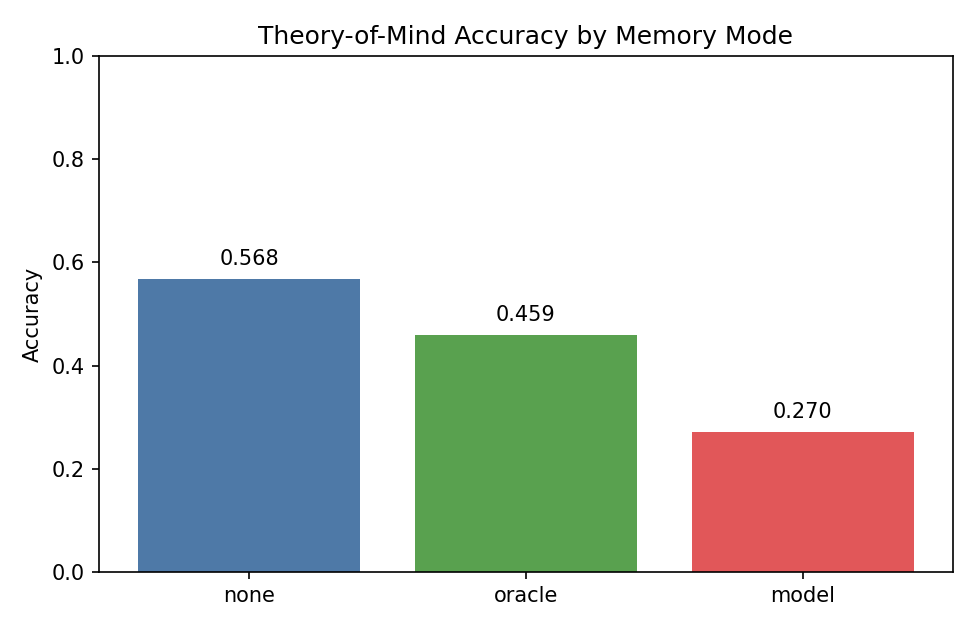

Values plotted in this chart, from the file beside it:
memory_mode, n_total, accuracy_all, parse_rate
none, 37, 0.5676, 1.0
oracle, 37, 0.4595, 1.0
model, 37, 0.2703, 1.0
